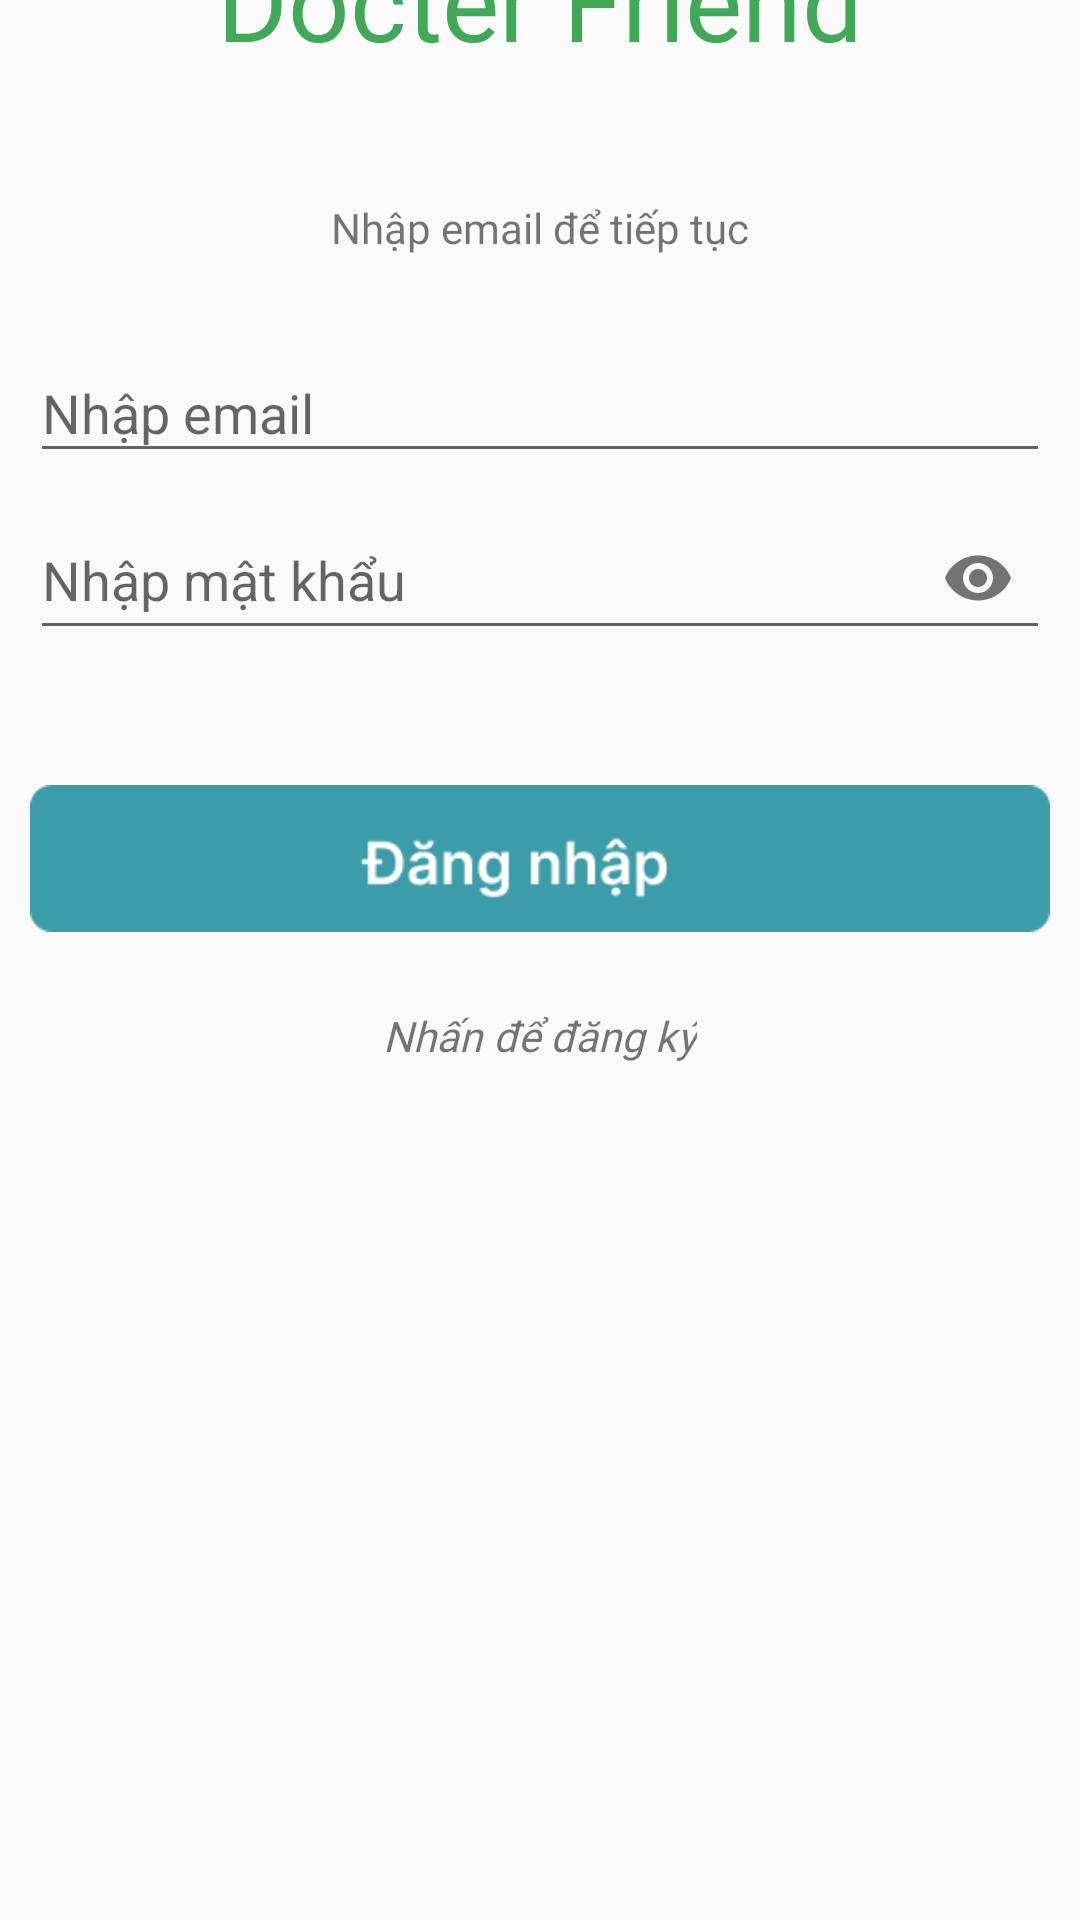

Android layout source for this screen:
<!-- AndroidManifest.xml: application theme Theme.AppCompat.Light.NoActionBar -->
<!-- res/layout/activity_login.xml -->
<?xml version="1.0" encoding="utf-8"?>
<androidx.constraintlayout.widget.ConstraintLayout xmlns:android="http://schemas.android.com/apk/res/android"
    xmlns:app="http://schemas.android.com/apk/res-auto"
    xmlns:tools="http://schemas.android.com/tools"
    android:layout_width="match_parent"
    android:layout_height="match_parent"
    tools:context="._activity.SignInActivity">


    <TextView
        android:id="@+id/textView_SignUp"
        android:layout_width="wrap_content"
        android:layout_height="wrap_content"
        android:fontFamily="@font/inter_semibold"
        android:text="Nhấn để đăng ký"
        android:textStyle="italic"
        app:layout_constraintLeft_toLeftOf="parent"
        app:layout_constraintRight_toRightOf="parent"
        app:layout_constraintTop_toBottomOf="@+id/btn_SignIn" />























    <com.google.android.material.textfield.TextInputLayout
        android:id="@+id/textInputET_EmailLayout"
        android:layout_width="340dp"
        android:layout_height="wrap_content"
        android:layout_marginTop="20dp"
        android:hint="Nhập email"
        app:layout_constraintLeft_toLeftOf="parent"
        app:layout_constraintRight_toRightOf="parent"
        app:layout_constraintTop_toBottomOf="@+id/textView_NhapSDT">

        <com.google.android.material.textfield.TextInputEditText
            android:id="@+id/textInputET_EmailText"
            android:layout_width="match_parent"
            android:layout_height="match_parent"
            android:ems="15"
            android:inputType="textEmailAddress" />
    </com.google.android.material.textfield.TextInputLayout>

    <com.google.android.material.textfield.TextInputLayout
        android:id="@+id/textInputET_PasswordLayout"
        android:layout_width="340dp"
        android:layout_height="wrap_content"
        android:hint="Nhập mật khẩu"
        app:passwordToggleEnabled="true"
        app:layout_constraintLeft_toLeftOf="parent"
        app:layout_constraintRight_toRightOf="parent"
        app:layout_constraintTop_toBottomOf="@+id/textInputET_EmailLayout">

        <com.google.android.material.textfield.TextInputEditText
            android:id="@+id/textInputET_PasswordText"
            android:layout_width="match_parent"
            android:layout_height="match_parent"
            android:inputType="textPassword"
            android:ems="15"/>
    </com.google.android.material.textfield.TextInputLayout>

    <ImageView
        android:id="@+id/imageView"
        android:layout_width="fill_parent"
        android:layout_height="0dp"
        android:scaleType="fitXY"
        app:srcCompat="@drawable/img_top"
        android:layout_marginTop="-25dp"
        app:layout_constraintTop_toTopOf="parent"
        app:layout_constraintLeft_toLeftOf="parent"
        app:layout_constraintRight_toRightOf="parent" />

    <ImageView
        android:id="@+id/imageView2"
        android:layout_width="fill_parent"
        android:layout_height="wrap_content"
        android:layout_marginTop="80dp"
        android:layout_marginBottom="-60dp"
        android:scaleType="fitXY"
        app:layout_constraintBottom_toBottomOf="parent"
        app:layout_constraintHorizontal_bias="0.49"
        app:layout_constraintLeft_toLeftOf="parent"
        app:layout_constraintRight_toRightOf="parent"
        app:layout_constraintTop_toBottomOf="@id/textView_SignUp"
        app:srcCompat="@drawable/img_bottom" />

    <TextView
        android:id="@+id/doctor_s_fr"
        android:layout_width="298dp"
        android:layout_height="75dp"
        android:layout_alignParentLeft="true"
        android:layout_alignParentTop="true"
        android:fontFamily="@font/inter_black"
        android:text="@string/doctor_s_fr"
        android:textAlignment="center"
        android:textColor="#41A857"
        android:textSize="36sp"
        app:layout_constraintEnd_toEndOf="parent"
        app:layout_constraintHorizontal_bias="0.495"
        app:layout_constraintStart_toStartOf="parent"
        app:layout_constraintTop_toBottomOf="@+id/imageView" />

    <TextView
        android:id="@+id/textView_NhapSDT"
        android:layout_width="223dp"
        android:layout_height="19dp"
        android:layout_alignParentLeft="true"
        android:layout_alignParentTop="true"
        android:layout_marginTop="16dp"
        android:fontFamily="@font/inter_semibold"
        android:gravity="center|top"
        android:text="@string/nhapsdt"
        app:layout_constraintLeft_toLeftOf="parent"
        app:layout_constraintRight_toRightOf="parent"
        app:layout_constraintTop_toBottomOf="@+id/doctor_s_fr" />


    <ImageButton
        android:id="@+id/btn_SignIn"
        android:layout_width="340dp"
        android:layout_height="99dp"
        android:layout_marginTop="20dp"
        android:contentDescription="button"
        android:background="@null"
        android:scaleType="fitCenter"
        app:layout_constraintEnd_toEndOf="parent"
        app:layout_constraintStart_toStartOf="parent"
        app:layout_constraintTop_toBottomOf="@+id/textInputET_PasswordLayout"
        app:srcCompat="@drawable/img_signin" />


</androidx.constraintlayout.widget.ConstraintLayout>
<!-- resources referenced by this layout -->
<resources>
  <!-- drawable img_signin: png bitmap (drawable, 2634 bytes) -->
  <string name="doctor_s_fr">Docter Friend</string>
  <string name="nhapsdt">Nhập email để tiếp tục</string>
</resources>
